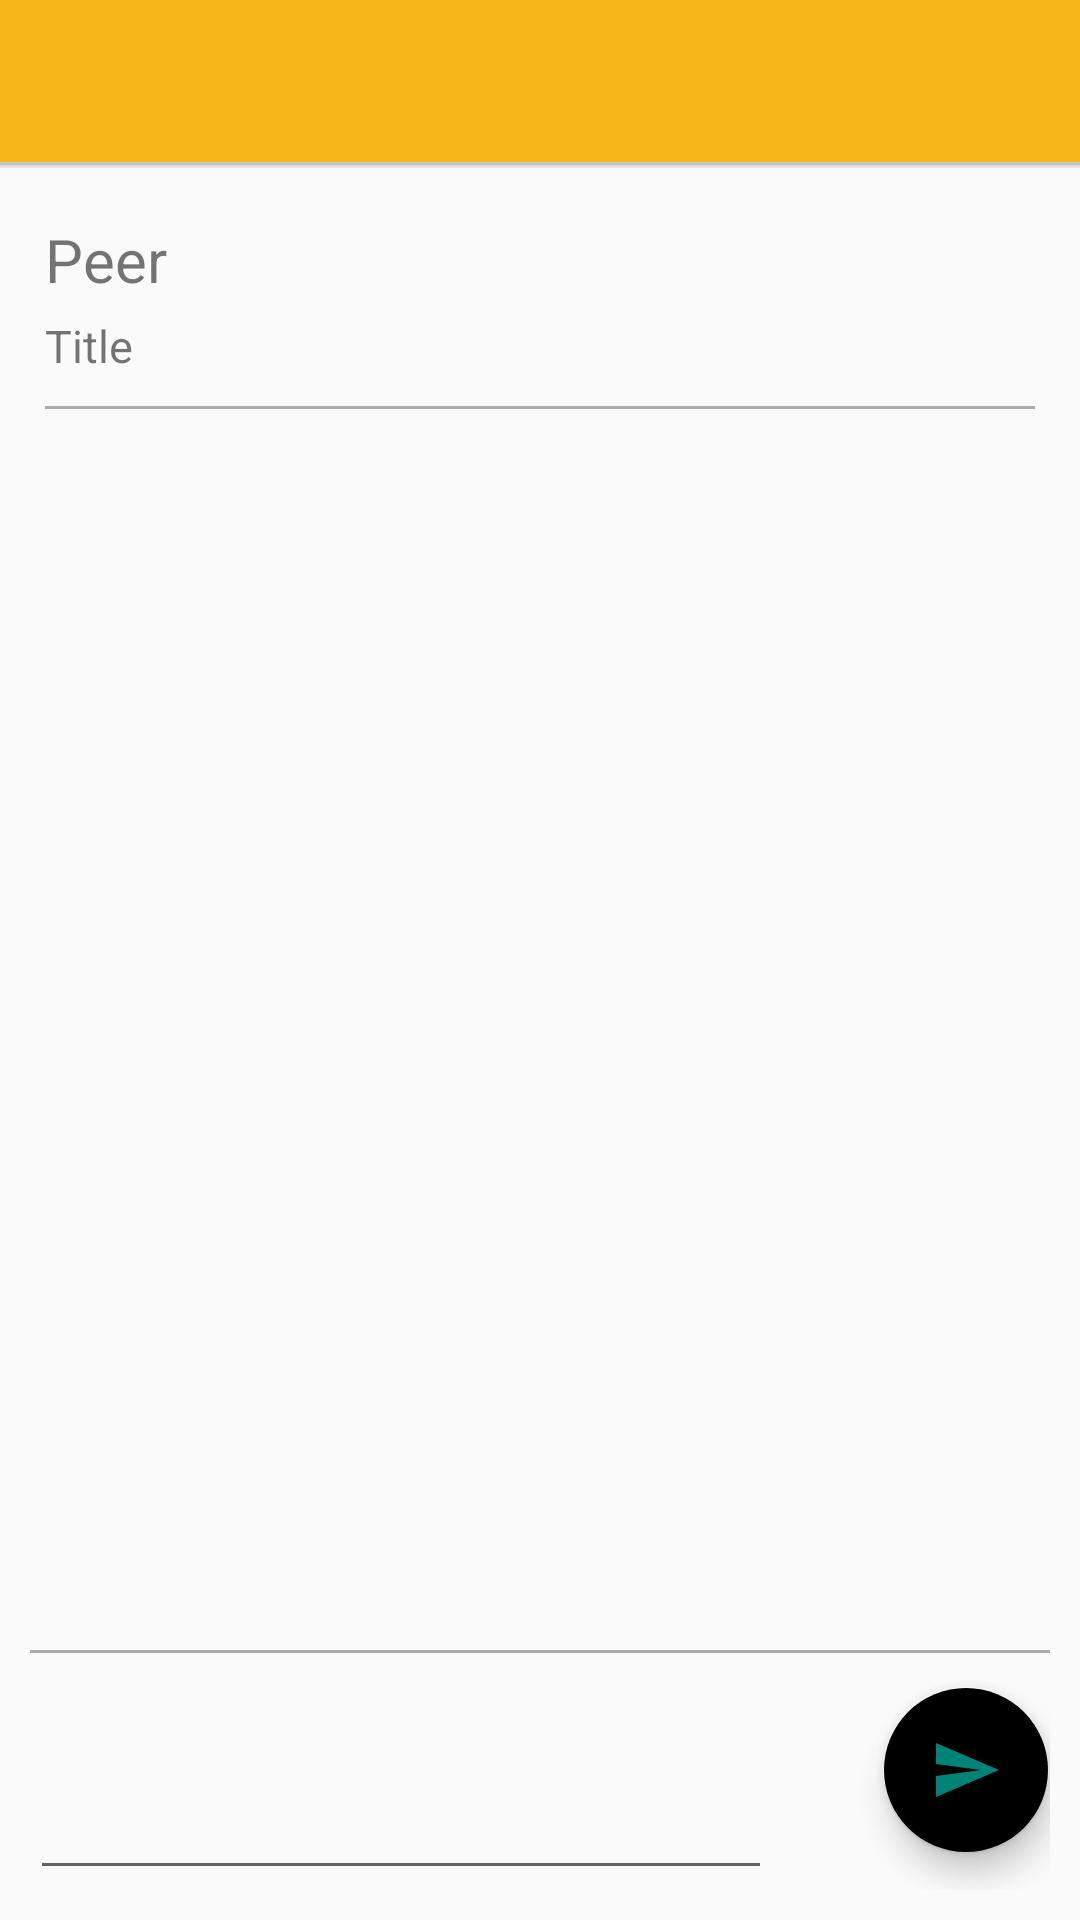

Write the Android layout XML for this screen, with the resource values it uses.
<!-- AndroidManifest.xml: application theme Theme.AppCompat.Light.NoActionBar -->
<!-- res/layout/activity_message_details.xml -->
<?xml version="1.0" encoding="utf-8"?>
<android.support.design.widget.CoordinatorLayout xmlns:android="http://schemas.android.com/apk/res/android"
    xmlns:app="http://schemas.android.com/apk/res-auto"
    xmlns:tools="http://schemas.android.com/tools"
    android:layout_width="match_parent"
    android:layout_height="match_parent"
    tools:context=".MessageDetailsActivity">

    <RelativeLayout android:id="@+id/relative_layout"
        android:layout_width="match_parent"
        android:layout_height="match_parent">

        <RelativeLayout android:id="@+id/relativeTop"
            android:layout_width="match_parent"
            android:layout_height="58dp"
            android:layout_alignParentTop="true">

            <android.support.design.widget.AppBarLayout
                android:layout_width="match_parent"
                android:layout_height="?attr/actionBarSize">

                <android.support.design.widget.TabLayout android:id="@+id/tabs"
                    android:layout_width="match_parent"
                    android:layout_height="match_parent"
                    android:elevation="4dp"
                    android:background="@drawable/primary_gray_border_bottom">

                </android.support.design.widget.TabLayout>
            </android.support.design.widget.AppBarLayout>
        </RelativeLayout>

        <RelativeLayout android:id="@+id/relativeMiddle"
            android:layout_width="match_parent"
            android:layout_height="match_parent"
            android:layout_below="@id/relativeTop"
            android:layout_above="@id/relativeBottom">

            <RelativeLayout android:id="@+id/relativeContainer"
                android:layout_width="match_parent"
                android:layout_height="match_parent"
                android:layout_above="@id/newMessage"
                android:padding="15dp">

                <LinearLayout
                    android:layout_width="match_parent"
                    android:layout_height="wrap_content"
                    android:minHeight="80dp"
                    android:orientation="vertical">

                    <TextView android:id="@+id/peer"
                        android:layout_width="wrap_content"
                        android:layout_height="wrap_content"
                        android:textSize="20dp"
                        android:text="Peer"/>

                    <TextView android:id="@+id/title"
                        android:layout_width="wrap_content"
                        android:layout_height="wrap_content"
                        android:layout_marginTop="5dp"
                        android:textSize="15dp"
                        android:text="Title"/>

                    <View
                    android:layout_width="match_parent"
                    android:layout_marginTop="10dp"
                    android:layout_height="1dp"
                    android:background="@android:color/darker_gray" />

                    <ScrollView xmlns:android="http://schemas.android.com/apk/res/android"
                        xmlns:app="http://schemas.android.com/apk/res-auto"
                        xmlns:tools="http://schemas.android.com/tools"
                        android:layout_width="match_parent"
                        android:layout_height="match_parent"
                        android:minHeight="80dp"
                        tools:context=".MessagesActivity"
                        android:id="@+id/messageScrollView" >

                        <LinearLayout android:id="@+id/messageContainer"
                            android:layout_width="match_parent"
                            android:layout_height="match_parent"
                            android:orientation="vertical">

                        </LinearLayout>
                    </ScrollView>
                </LinearLayout>
            </RelativeLayout>

            <RelativeLayout android:id="@+id/newMessage"
                android:layout_width="match_parent"
                android:layout_height="100dp"
                android:layout_alignParentBottom="true"
                android:padding="10dp">

                <View
                    android:layout_width="match_parent"
                    android:layout_height="1dp"
                    android:background="@android:color/darker_gray" />

                <LinearLayout
                    android:layout_width="match_parent"
                    android:layout_height="match_parent"
                    android:orientation="horizontal"
                    android:padding="0dp">

                    <RelativeLayout
                        android:layout_width="0dp"
                        android:layout_weight="75"
                        android:layout_height="match_parent">

                        <EditText android:id="@+id/newMessageContent"
                            android:layout_width="match_parent"
                            android:layout_height="match_parent"
                            android:inputType="textMultiLine"/>
                        
                    </RelativeLayout>

                    <RelativeLayout android:id="@+id/relativeSendButton"
                        android:layout_width="0dp"
                        android:layout_weight="25"
                        android:layout_height="wrap_content"
                        android:layout_marginLeft="10dp"
                        android:layout_alignParentRight="true"
                        android:gravity="center_vertical"
                        android:elevation="5dp">

                        <android.support.design.widget.FloatingActionButton
                            android:id="@+id/sendButton"
                            android:layout_width="wrap_content"
                            android:layout_height="wrap_content"
                            android:layout_alignParentEnd="true"
                            android:layout_alignParentRight="true"
                            android:layout_alignParentBottom="true"
                            android:clickable="true"
                            android:onClick="sendMessageListener"
                            app:backgroundTint="@color/colorLightGray"
                            app:srcCompat="@drawable/ic_send_second_24dp" />
                    </RelativeLayout>
                </LinearLayout>


                
                    
                    
                    
                    
                    
            </RelativeLayout>
        </RelativeLayout>

        
            
            
            

            
                
                
                
                

            
        
    </RelativeLayout>
</android.support.design.widget.CoordinatorLayout>
<!-- resources referenced by this layout -->
<resources>
  <!-- drawable ic_send_second_24dp (drawable) -->
  <vector android:height="24dp" android:tint="#008477"
      android:viewportHeight="24.0" android:viewportWidth="24.0"
      android:width="24dp" xmlns:android="http://schemas.android.com/apk/res/android">
      <path android:fillColor="#FF000000" android:pathData="M2.01,21L23,12 2.01,3 2,10l15,2 -15,2z"/>
  </vector>
  <!-- drawable primary_gray_border_bottom (drawable) -->
  <?xml version="1.0" encoding="utf-8"?>
  <layer-list xmlns:android="http://schemas.android.com/apk/res/android"
      android:layout_width="match_parent"
      android:layout_height="1dp">
  
      <item android:top="-1dp"
          android:bottom="1dp"
          android:left="-1dp"
          android:right="-1dp">
  
          <shape android:shape="rectangle">
              <stroke android:width="1dp"
                  android:color="@color/colorGray"/>
              <solid android:color="@color/colorPrimary"/>
          </shape>
      </item>
  </layer-list>
  <!-- drawable white_gray_border_top (drawable) -->
  <?xml version="1.0" encoding="utf-8"?>
  <layer-list xmlns:android="http://schemas.android.com/apk/res/android"
      android:layout_width="match_parent"
      android:layout_height="1dp">
  
      <item android:top="1dp"
          android:bottom="-1dp"
          android:left="-1dp"
          android:right="-1dp">
  
          <shape android:shape="rectangle">
              <stroke android:width="1dp"
                  android:color="@color/colorGray"/>
              <solid android:color="@android:color/white"/>
          </shape>
      </item>
  </layer-list>
  <color name="colorGray">#c3c3c3</color>
  <color name="colorPrimary">#F9B71C</color>
</resources>
